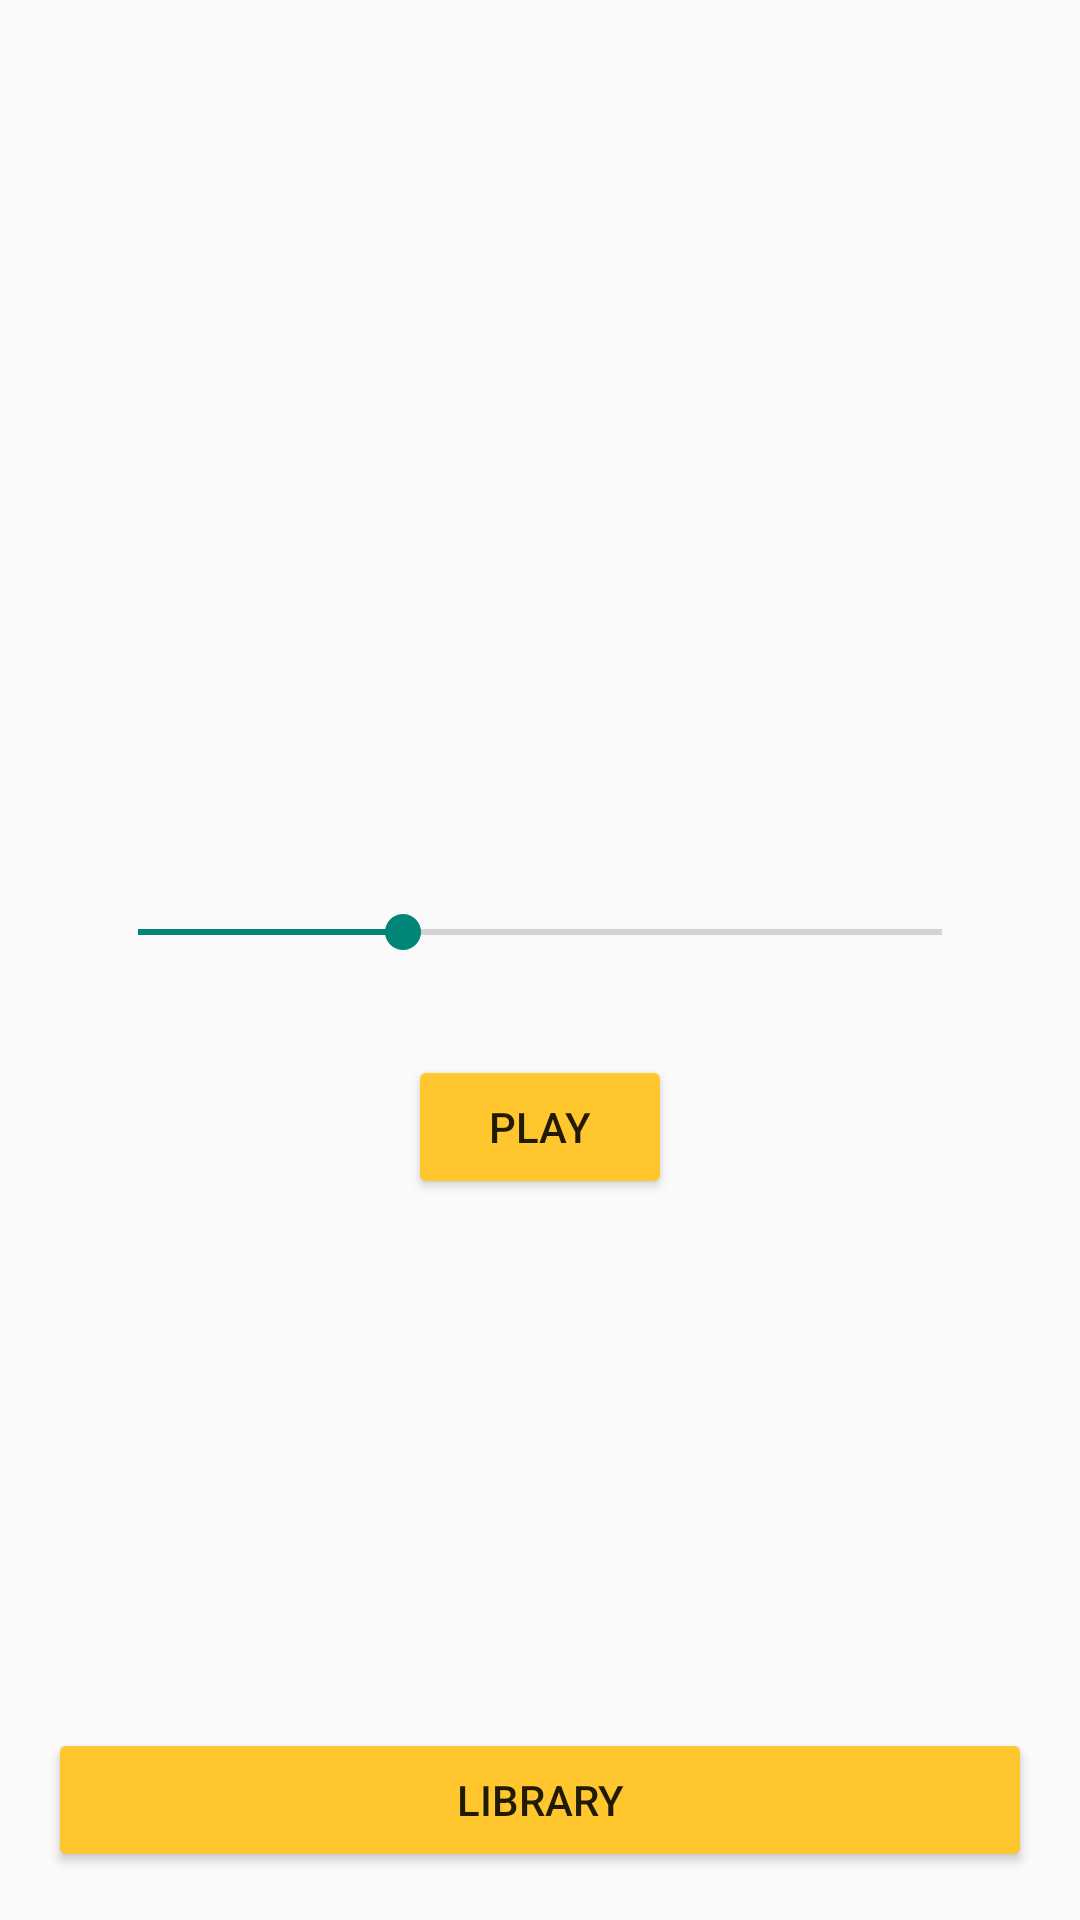

Layout XML and referenced resources for this Android screen:
<!-- AndroidManifest.xml: application theme AppTheme -->
<!-- res/layout/activity_play_music.xml -->
<?xml version="1.0" encoding="utf-8"?>
<LinearLayout xmlns:android="http://schemas.android.com/apk/res/android"
    xmlns:tools="http://schemas.android.com/tools"
    android:layout_width="match_parent"
    android:layout_height="match_parent"
    android:orientation="vertical"
    android:padding="16dp">

    <ImageView
        android:layout_width="match_parent"
        android:layout_height="200dp"
        android:layout_gravity="center"
        android:layout_marginBottom="16dp"

         />

    <TextView
        android:id="@+id/artist_playing"
        android:layout_width="match_parent"
        android:layout_height="wrap_content"
        android:gravity="center"
        android:textSize="22sp"
        tools:text="Artist" />

    <TextView
        android:id="@+id/song_playing"
        android:layout_width="match_parent"
        android:layout_height="wrap_content"
        android:gravity="center"
        android:textSize="18sp"
        tools:text="Composer" />

    <SeekBar
        android:id="@+id/seek"
        android:layout_width="300dp"
        android:layout_height="wrap_content"
        android:max="100"
        android:layout_gravity="center"
        android:padding="16dp"
        android:progress="33" />

    <LinearLayout
        android:layout_width="wrap_content"
        android:layout_height="wrap_content"
        android:layout_gravity="center"
        android:layout_marginLeft="50dp"
        android:layout_marginRight="50dp"
        android:orientation="horizontal"

        android:padding="16dp">


        <Button
            android:id="@+id/play"
            android:layout_width="wrap_content"
            android:layout_height="wrap_content"
            android:text="Play" />





    </LinearLayout>

    <LinearLayout
        android:layout_width="match_parent"
        android:layout_height="match_parent"
        android:gravity="center|bottom">

        <Button
            android:id="@+id/library"
            android:layout_width="match_parent"
            android:layout_height="wrap_content"
            android:text="Library"
           />
    </LinearLayout>
</LinearLayout>
<!-- resources referenced by this layout -->
<resources>
  <style name="AppTheme" parent="Theme.AppCompat.Light">
          
          <item name="colorPrimary">#2A52BE</item>
          
          <item name="colorButtonNormal">#FFC72D</item>
  
      </style>
</resources>
